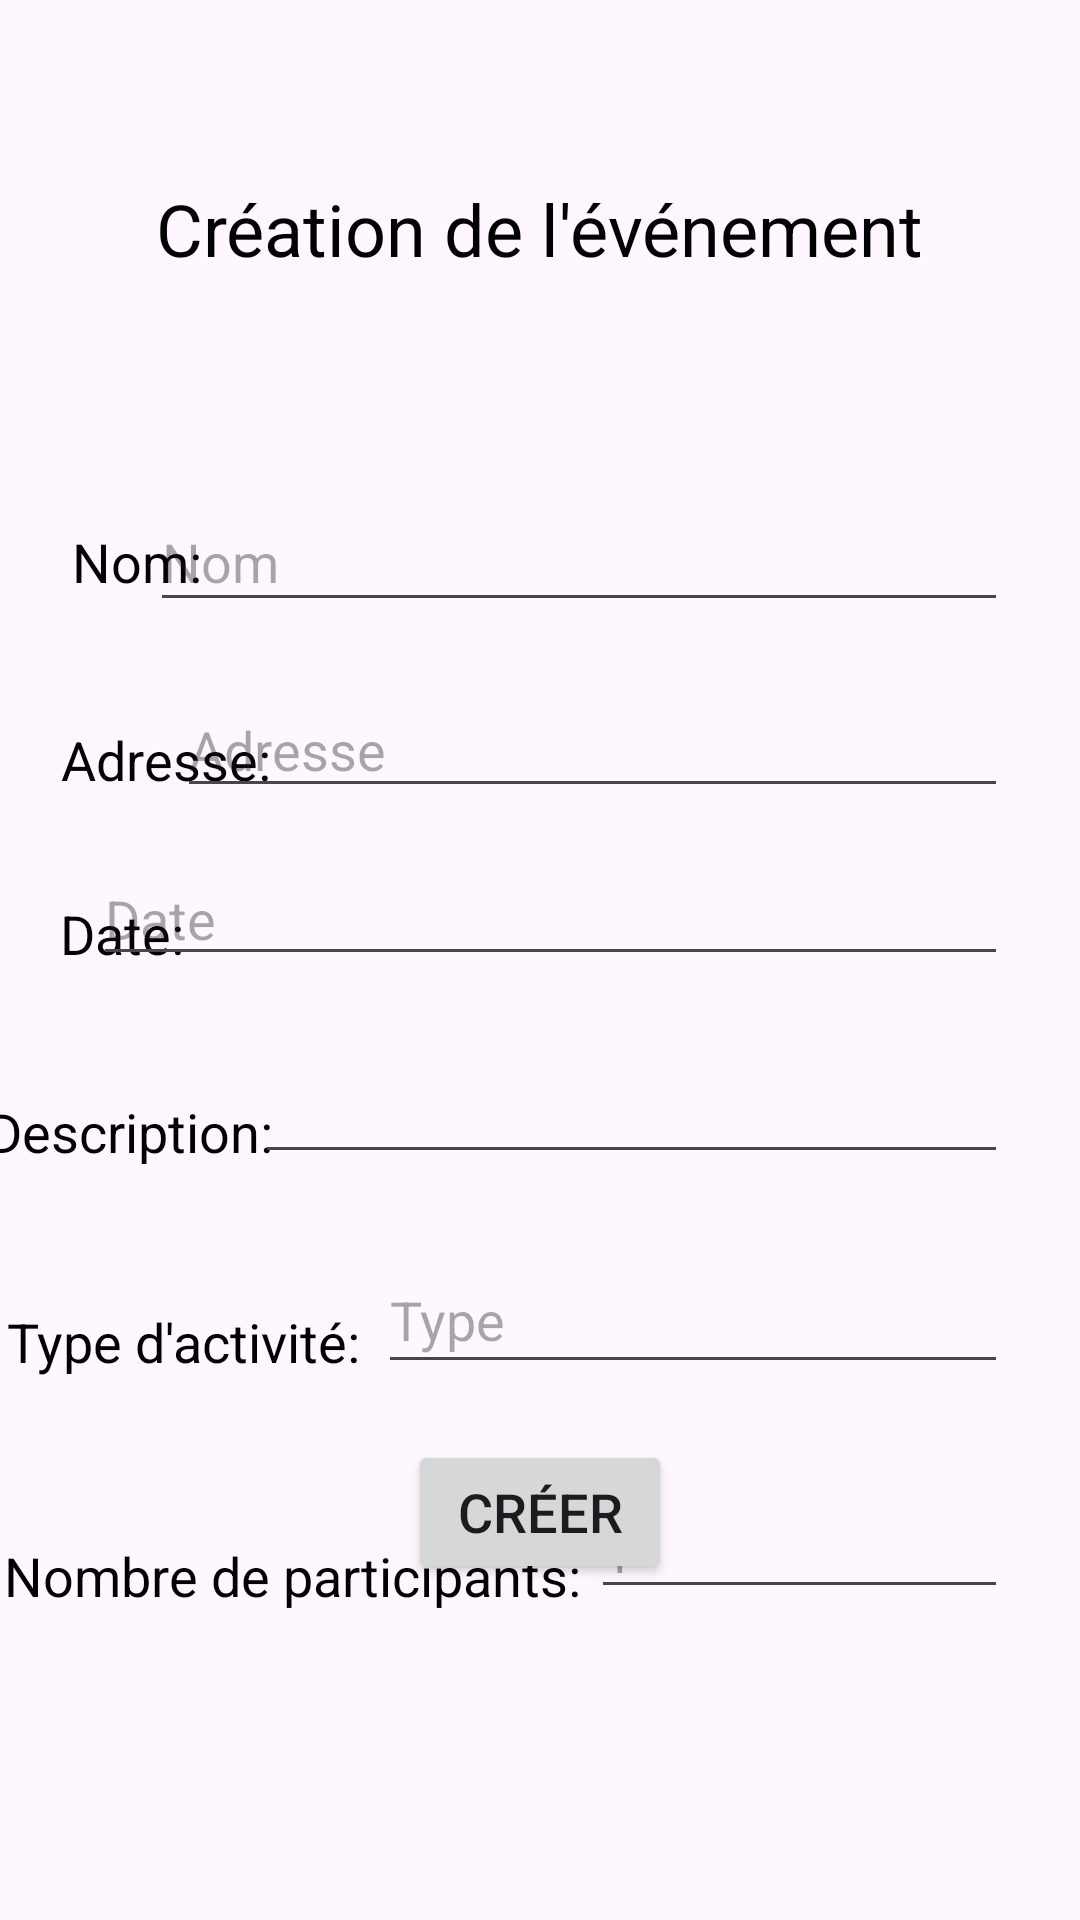

This screen was rendered from an Android layout file. Write that file and the resources it references.
<!-- AndroidManifest.xml: application theme Theme.A17_TP_Android -->
<!-- res/layout/activity_creation_evenement.xml -->
<?xml version="1.0" encoding="utf-8"?>
<androidx.constraintlayout.widget.ConstraintLayout xmlns:android="http://schemas.android.com/apk/res/android"
    xmlns:app="http://schemas.android.com/apk/res-auto"
    xmlns:tools="http://schemas.android.com/tools"
    android:layout_width="match_parent"
    android:layout_height="match_parent"
    android:background="@drawable/fleur2"
    tools:context=".CreationEvenement">

    <EditText
        android:id="@+id/txtType"
        android:layout_width="wrap_content"
        android:layout_height="46dp"
        android:layout_marginTop="24dp"
        android:layout_marginEnd="24dp"
        android:height="46dp"
        android:ems="10"
        android:hint="Type"
        android:inputType="text"
        app:layout_constraintEnd_toEndOf="parent"
        app:layout_constraintTop_toBottomOf="@+id/txtDescription" />

    <TextView
        android:id="@+id/textView3"
        android:layout_width="wrap_content"
        android:layout_height="46dp"
        android:layout_marginStart="20dp"
        android:layout_marginTop="20dp"
        android:height="46dp"
        android:gravity="center"
        android:text="Adresse:"
        android:textColor="@color/black"
        android:textSize="18sp"
        app:layout_constraintEnd_toStartOf="@+id/txtAdresse"
        app:layout_constraintHorizontal_bias="0.0"
        app:layout_constraintStart_toStartOf="parent"
        app:layout_constraintTop_toBottomOf="@+id/textView2" />

    <TextView
        android:id="@+id/textView6"
        android:layout_width="wrap_content"
        android:layout_height="wrap_content"
        android:layout_marginTop="32dp"
        android:height="46dp"
        android:gravity="center"
        android:text="Nombre de participants:"
        android:textColor="@color/black"
        android:textSize="18sp"
        app:layout_constraintEnd_toStartOf="@+id/txtNombre"
        app:layout_constraintHorizontal_bias="0.285"
        app:layout_constraintStart_toStartOf="parent"
        app:layout_constraintTop_toBottomOf="@+id/textView9" />

    <TextView
        android:id="@+id/textView9"
        android:layout_width="wrap_content"
        android:layout_height="wrap_content"
        android:layout_marginTop="24dp"
        android:height="46dp"
        android:gravity="center"
        android:text="Type d'activité:"
        android:textColor="@color/black"
        android:textSize="18sp"
        app:layout_constraintEnd_toStartOf="@+id/txtType"
        app:layout_constraintHorizontal_bias="0.262"
        app:layout_constraintStart_toStartOf="parent"
        app:layout_constraintTop_toBottomOf="@+id/textView7" />

    <TextView
        android:id="@+id/textView8"
        android:layout_width="wrap_content"
        android:layout_height="wrap_content"
        android:layout_marginStart="20dp"
        android:layout_marginTop="12dp"
        android:height="46dp"
        android:gravity="center"
        android:text="Date:"
        android:textColor="@color/black"
        android:textSize="18sp"
        app:layout_constraintEnd_toStartOf="@+id/txtDate"
        app:layout_constraintHorizontal_bias="0.0"
        app:layout_constraintStart_toStartOf="parent"
        app:layout_constraintTop_toBottomOf="@+id/textView3" />

    <TextView
        android:id="@+id/textView7"
        android:layout_width="wrap_content"
        android:layout_height="wrap_content"
        android:layout_marginTop="20dp"
        android:height="46dp"
        android:gravity="center"
        android:text="Description:"
        android:textColor="@color/black"
        android:textSize="18sp"
        app:layout_constraintEnd_toStartOf="@+id/txtDescription"
        app:layout_constraintHorizontal_bias="0.476"
        app:layout_constraintStart_toStartOf="parent"
        app:layout_constraintTop_toBottomOf="@+id/textView8" />

    <TextView
        android:id="@+id/textView"
        android:layout_width="wrap_content"
        android:layout_height="wrap_content"
        android:layout_marginTop="60dp"
        android:layout_marginBottom="50dp"
        android:text="Création de l'événement"
        android:textColor="@color/black"
        android:textSize="24sp"
        app:layout_constraintBottom_toTopOf="@+id/txtNom"
        app:layout_constraintEnd_toEndOf="parent"
        app:layout_constraintStart_toStartOf="parent"
        app:layout_constraintTop_toTopOf="parent" />

    <TextView
        android:id="@+id/textView2"
        android:layout_width="wrap_content"
        android:layout_height="46dp"
        android:layout_marginStart="24dp"
        android:layout_marginTop="72dp"
        android:height="46dp"
        android:gravity="center"
        android:text="Nom:"
        android:textColor="@color/black"
        android:textSize="18sp"
        app:layout_constraintEnd_toStartOf="@+id/txtNom"
        app:layout_constraintHorizontal_bias="0.0"
        app:layout_constraintStart_toStartOf="parent"
        app:layout_constraintTop_toBottomOf="@+id/textView" />

    <EditText
        android:id="@+id/txtNom"
        android:layout_width="286dp"
        android:layout_height="43dp"
        android:layout_marginTop="72dp"
        android:layout_marginEnd="24dp"
        android:height="46dp"
        android:ems="10"
        android:hint="Nom"
        android:inputType="text"
        app:layout_constraintEnd_toEndOf="parent"
        app:layout_constraintTop_toBottomOf="@+id/textView" />

    <EditText
        android:id="@+id/txtAdresse"
        android:layout_width="277dp"
        android:layout_height="42dp"
        android:layout_marginTop="20dp"
        android:layout_marginEnd="24dp"
        android:height="46dp"
        android:ems="10"
        android:hint="Adresse"
        android:inputType="textPostalAddress"
        app:layout_constraintEnd_toEndOf="parent"
        app:layout_constraintTop_toBottomOf="@+id/txtNom" />

    <EditText
        android:id="@+id/txtDate"
        android:layout_width="305dp"
        android:layout_height="36dp"
        android:layout_marginTop="20dp"
        android:layout_marginEnd="24dp"
        android:height="46dp"
        android:ems="10"
        android:hint="Date"
        android:inputType="date"
        app:layout_constraintEnd_toEndOf="parent"
        app:layout_constraintTop_toBottomOf="@+id/txtAdresse" />

    <EditText
        android:id="@+id/txtDescription"
        android:layout_width="251dp"
        android:layout_height="46dp"
        android:layout_marginTop="20dp"
        android:layout_marginEnd="24dp"
        android:height="46dp"
        android:ems="10"
        android:gravity="start|top"
        android:inputType="textMultiLine"
        app:layout_constraintEnd_toEndOf="parent"
        app:layout_constraintTop_toBottomOf="@+id/txtDate" />

    <EditText
        android:id="@+id/txtNombre"
        android:layout_width="139dp"
        android:layout_height="39dp"
        android:layout_marginTop="36dp"
        android:layout_marginEnd="24dp"
        android:height="46dp"
        android:ems="10"
        android:hint="1"
        android:inputType="number"
        app:layout_constraintEnd_toEndOf="parent"
        app:layout_constraintTop_toBottomOf="@+id/txtType" />

    <Button
        android:id="@+id/btnCreerEvent"
        android:layout_width="wrap_content"
        android:layout_height="wrap_content"
        android:layout_marginBottom="112dp"
        android:text="Créer"
        android:textSize="18sp"
        app:layout_constraintBottom_toBottomOf="parent"
        app:layout_constraintEnd_toEndOf="parent"
        app:layout_constraintStart_toStartOf="parent" />

</androidx.constraintlayout.widget.ConstraintLayout>
<!-- resources referenced by this layout -->
<resources>
  <style name="Theme.A17_TP_Android" parent="Base.Theme.A17_TP_Android" />
  <style name="Base.Theme.A17_TP_Android" parent="Theme.Material3.DayNight.NoActionBar">
          
          
      </style>
  <!-- not gathered from this repository: default colours our renderer supplied (Android Studio template values) -->
  <color name="black">#FF000000</color>
</resources>
